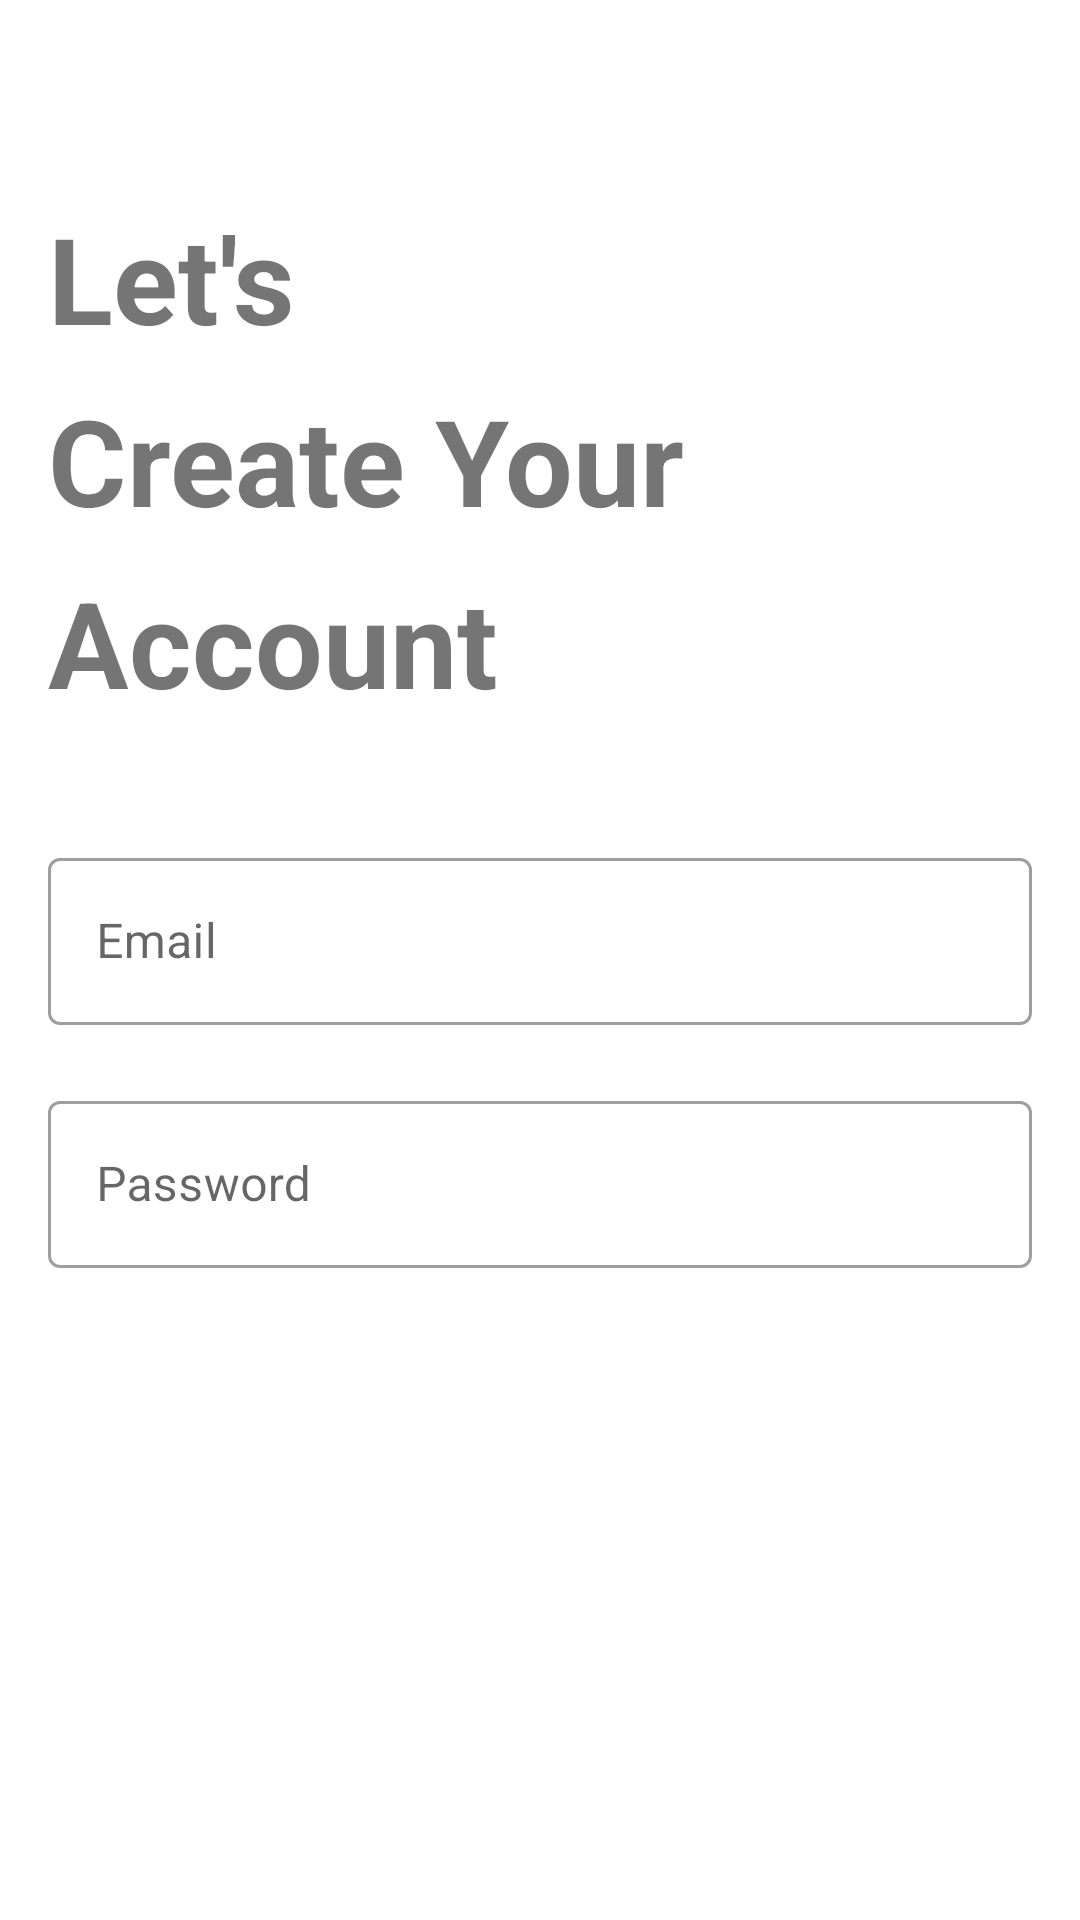

Produce the Android XML layout that renders to this screen, including the resource entries it uses.
<!-- AndroidManifest.xml: application theme Theme.TokoBarang -->
<!-- res/layout/activity_register.xml -->
<?xml version="1.0" encoding="utf-8"?>
<androidx.constraintlayout.widget.ConstraintLayout xmlns:android="http://schemas.android.com/apk/res/android"
    xmlns:app="http://schemas.android.com/apk/res-auto"
    xmlns:tools="http://schemas.android.com/tools"
    android:id="@+id/container"
    android:layout_width="match_parent"
    android:layout_height="match_parent"
    android:padding="16dp"
    tools:context=".auth.ui.register.RegisterActivity">

    <TextView
        android:id="@+id/tv_login"
        android:layout_width="0dp"
        android:layout_height="wrap_content"
        android:layout_marginTop="50dp"
        android:lineSpacingExtra="14dp"
        android:text="@string/create_your_account"
        android:textSize="40sp"
        android:textStyle="bold"
        app:layout_constraintEnd_toEndOf="parent"
        app:layout_constraintStart_toStartOf="parent"
        app:layout_constraintTop_toTopOf="parent" />

    <com.google.android.material.textfield.TextInputLayout
        android:id="@+id/input_email"
        style="@style/Widget.MaterialComponents.TextInputLayout.OutlinedBox"
        android:layout_width="match_parent"
        android:layout_height="wrap_content"
        android:layout_marginTop="40dp"
        android:hint="Email"
        app:layout_constraintEnd_toEndOf="parent"
        app:layout_constraintStart_toStartOf="parent"
        app:layout_constraintTop_toBottomOf="@id/tv_login">

        <com.google.android.material.textfield.TextInputEditText
            android:id="@+id/email"
            android:layout_width="match_parent"
            android:layout_height="wrap_content"
            android:inputType="textEmailAddress"
            android:selectAllOnFocus="true" />
    </com.google.android.material.textfield.TextInputLayout>

    <com.google.android.material.textfield.TextInputLayout
        android:id="@+id/input_pass"
        style="@style/Widget.MaterialComponents.TextInputLayout.OutlinedBox"
        android:layout_width="match_parent"
        android:layout_height="wrap_content"
        android:layout_marginTop="20dp"
        android:hint="Password"
        app:layout_constraintEnd_toEndOf="parent"
        app:layout_constraintStart_toStartOf="parent"
        app:layout_constraintTop_toBottomOf="@id/input_email">

        <com.google.android.material.textfield.TextInputEditText
            android:id="@+id/password"
            android:layout_width="match_parent"
            android:layout_height="wrap_content"
            android:autofillHints="@string/prompt_password"
            android:imeActionLabel="@string/action_sign_in_short"
            android:imeOptions="actionDone"
            android:inputType="textPassword"
            android:selectAllOnFocus="true" />
    </com.google.android.material.textfield.TextInputLayout>


    <Button
        android:id="@+id/login"
        style="@style/Widget.MaterialComponents.Button"
        android:layout_width="match_parent"
        android:layout_height="wrap_content"
        android:layout_gravity="start"
        android:backgroundTint="@color/purple_500"
        android:padding="16dp"
        android:text="@string/action_register"
        android:textAllCaps="false"
        android:textColor="@color/white"
        app:cornerRadius="8dp"
        app:layout_constraintBottom_toBottomOf="parent"
        app:layout_constraintEnd_toEndOf="parent"
        app:layout_constraintStart_toStartOf="parent" />


    <ProgressBar
        android:id="@+id/loading"
        android:layout_width="wrap_content"
        android:layout_height="wrap_content"
        android:layout_gravity="center"
        android:layout_marginStart="32dp"
        android:layout_marginTop="64dp"
        android:layout_marginEnd="32dp"
        android:layout_marginBottom="64dp"
        android:visibility="gone"
        app:layout_constraintBottom_toBottomOf="parent"
        app:layout_constraintEnd_toEndOf="parent"
        app:layout_constraintStart_toStartOf="parent"
        app:layout_constraintTop_toTopOf="parent" />
</androidx.constraintlayout.widget.ConstraintLayout>
<!-- resources referenced by this layout -->
<resources>
  <string name="action_register">Register</string>
  <string name="action_sign_in_short">Sign in</string>
  <string name="create_your_account">"Let's  \nCreate Your Account"</string>
  <string name="prompt_password">Password</string>
  <style name="Theme.TokoBarang" parent="Theme.MaterialComponents.Light.DarkActionBar">
          
          <item name="colorPrimary">@color/purple_500</item>
          <item name="colorPrimaryVariant">@color/purple_700</item>
          <item name="colorOnPrimary">@color/white</item>
          
          <item name="colorSecondary">@color/teal_200</item>
          <item name="colorSecondaryVariant">@color/teal_700</item>
          <item name="colorOnSecondary">@color/black</item>
          
          <item name="android:statusBarColor" tools:targetApi="l">?attr/colorPrimaryVariant</item>
          
      </style>
  <!-- not gathered from this repository: default colours our renderer supplied (Android Studio template values) -->
  <color name="purple_500">#FF6200EE</color>
  <color name="purple_700">#FF3700B3</color>
  <color name="teal_200">#FF03DAC5</color>
  <color name="teal_700">#FF018786</color>
  <color name="black">#FF000000</color>
  <color name="white">#FFFFFFFF</color>
</resources>
